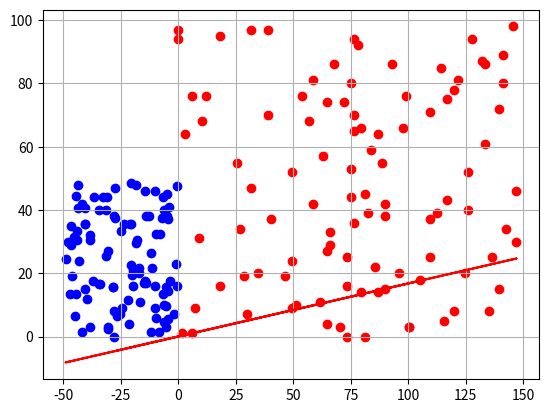

Here is the Python script that generated this plot:
import numpy as np
import matplotlib.pyplot as plt

n = 100
mA = [1.0, 0.5]
mB = [-1.0, 0.0]
sigmaA = 0.5
sigmaB = 0.5

def generateInputMatrix():
    classA1 = np.array(np.random.randint(0, n, n) * np.array([sigmaA + mA[0]]*n))
    classAT = np.array(np.random.randint(0, n, n) * np.array([sigmaA + mA[1]]*n))
    classA = np.array([classA1, classAT])
    
    classB1 = np.array(np.random.randint(0, n, n) * np.array([sigmaB + mB[0]]*n))
    classBT = np.array(np.random.randint(0, n, n) * np.array([sigmaB + mB[1]]*n))
    classB = np.array([classB1, classBT])
    
    classT = np.concatenate((classAT,classBT))
    classX = np.array([np.concatenate((classA1, classB1)),   np.array([1]*(n*2))])
    classW = np.array([np.random.normal(0, 1), 1])

    plot(classA, classB)
    
    return classX, classT, classW

def plot(dataset1, dataset2):
    plt.scatter(dataset1[0], dataset1[1], color="red")
    plt.scatter(dataset2[0], dataset2[1], color="blue")

def delta(W, X, T, eta=0.000001):
    """
    @param  W - Weight matrix
    @param  X - Input matrix
    @param  T - Target matrix
    @param  eta - Learning rate
    @return - Delta Matrix
    """

    return -eta * (W@X - T)@np.transpose(X)

classX, classT, classW = generateInputMatrix()

def perceptron_learning(X, T, W):
    i = 0
    converged = False
    while not converged and i <= 100:
        i+=1
        print(W)
        print("---------------")
        old_W = W
        W = delta(old_W, X, T,0.000001)
        if np.array_equal(old_W, W):
            converged = True
    return W


W = perceptron_learning(classX, classT, classW)
#print(W)
#W = np.array([1,1,1])
#T = np.array([1]*100)

#print(delta(W, classA, T))

#print(float(np.min(classA[0])))
#print(float(np.min(classA[1])))

#print(np.max(classB[0]))
#print(np.max(classB[1]))

x = classX[0]
y = W[0]*x + W[1]
plt.plot(x, y, '-r', label='y=2x+1')
plt.grid()
plt.show()
